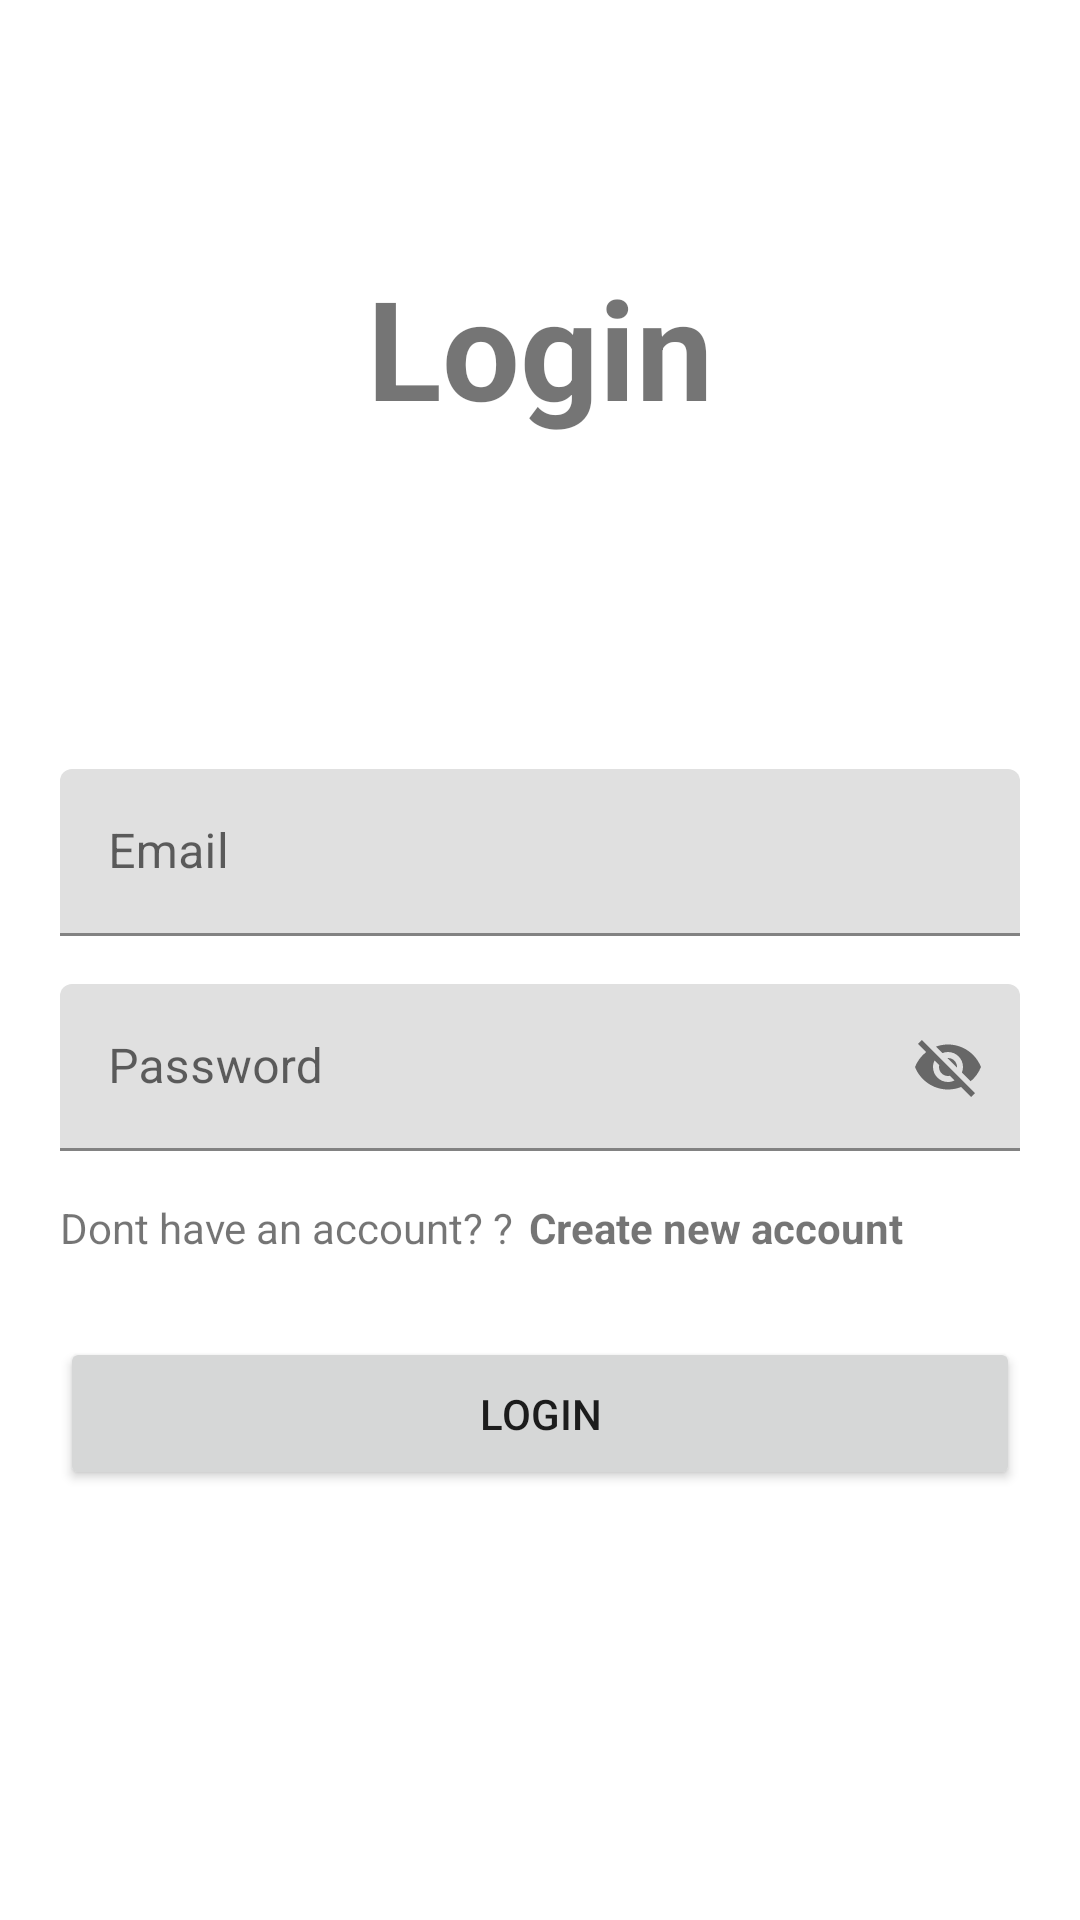

Reconstruct the res/layout file that produces this screen, plus the resources it refers to.
<!-- AndroidManifest.xml: application theme Theme.ToDoList -->
<!-- res/layout/fragment_login.xml -->
<?xml version="1.0" encoding="utf-8"?>
<androidx.constraintlayout.widget.ConstraintLayout xmlns:android="http://schemas.android.com/apk/res/android"
    xmlns:app="http://schemas.android.com/apk/res-auto"
    xmlns:tools="http://schemas.android.com/tools"
    android:layout_width="match_parent"
    android:layout_height="match_parent"
    tools:context=".ui.fragment.LoginFragment">

    <TextView
        android:id="@+id/textView"
        android:layout_width="match_parent"
        android:layout_height="wrap_content"
        android:layout_marginTop="85dp"
        android:gravity="center"
        android:text="Login"
        android:textSize="46sp"
        android:textStyle="bold"
        app:layout_constraintEnd_toEndOf="parent"
        app:layout_constraintStart_toStartOf="parent"
        app:layout_constraintTop_toTopOf="parent" />


    <LinearLayout
        android:id="@+id/linearLayout"
        android:layout_width="match_parent"
        android:layout_height="wrap_content"
        android:layout_marginHorizontal="20dp"
        android:orientation="vertical"
        app:layout_constraintBottom_toBottomOf="parent"
        app:layout_constraintEnd_toEndOf="parent"
        app:layout_constraintStart_toStartOf="parent"
        app:layout_constraintTop_toTopOf="parent">

        <com.google.android.material.textfield.TextInputLayout
            android:id="@+id/tilEmail"
            android:layout_width="match_parent"
            android:layout_height="wrap_content"
            android:hint="@string/til_email">

            <com.google.android.material.textfield.TextInputEditText
                android:id="@+id/tvEmail"
                android:layout_width="match_parent"
                android:layout_height="wrap_content"
                android:inputType="textEmailAddress" />

        </com.google.android.material.textfield.TextInputLayout>


        <com.google.android.material.textfield.TextInputLayout
            android:id="@+id/tilPass"
            android:layout_width="match_parent"
            android:layout_height="wrap_content"
            android:layout_marginTop="16dp"
            android:hint="@string/til_password"
            app:passwordToggleEnabled="true">

            <com.google.android.material.textfield.TextInputEditText
                android:id="@+id/tvPass"
                android:layout_width="match_parent"
                android:layout_height="wrap_content"
                android:inputType="textVisiblePassword" />

        </com.google.android.material.textfield.TextInputLayout>

    </LinearLayout>

    <Button
        android:id="@+id/btnSignIn"
        android:layout_width="match_parent"
        android:layout_height="wrap_content"
        android:layout_marginHorizontal="20dp"
        android:layout_marginTop="62dp"
        android:paddingVertical="16dp"
        android:text="@string/btn_login"
        app:layout_constraintEnd_toEndOf="parent"
        app:layout_constraintStart_toStartOf="parent"
        app:layout_constraintTop_toBottomOf="@+id/linearLayout" />

    <LinearLayout
        android:layout_width="match_parent"
        android:layout_height="wrap_content"
        android:layout_marginHorizontal="20dp"
        android:layout_marginTop="16dp"
        android:gravity=""
        android:orientation="horizontal"
        app:layout_constraintEnd_toEndOf="parent"
        app:layout_constraintStart_toStartOf="parent"
        app:layout_constraintTop_toBottomOf="@+id/linearLayout">

        <TextView
            android:layout_width="wrap_content"
            android:layout_height="wrap_content"
            android:text="@string/text_regis" />

        <TextView
            android:id="@+id/tvSignUp"
            android:layout_width="wrap_content"
            android:layout_height="wrap_content"
            android:layout_marginLeft="5dp"
            android:text="@string/text_to_regis"
            android:textStyle="bold" />

    </LinearLayout>

    <ProgressBar
        android:id="@+id/progress"
        android:layout_width="wrap_content"
        android:layout_height="wrap_content"
        android:visibility="gone"
        app:layout_constraintBottom_toBottomOf="parent"
        app:layout_constraintEnd_toEndOf="parent"
        app:layout_constraintStart_toStartOf="parent"
        app:layout_constraintTop_toTopOf="parent" />


</androidx.constraintlayout.widget.ConstraintLayout>
<!-- resources referenced by this layout -->
<resources>
  <string name="btn_login">Login</string>
  <string name="text_regis">Dont have an account? \u003F</string>
  <string name="text_to_regis">Create new account</string>
  <string name="til_email">Email</string>
  <string name="til_password">Password</string>
  <style name="Theme.ToDoList" parent="Theme.MaterialComponents.DayNight.NoActionBar">
          
          <item name="colorPrimary">@color/purple_500</item>
          <item name="colorPrimaryVariant">@color/purple_700</item>
          <item name="colorOnPrimary">@color/white</item>
          
          <item name="colorSecondary">@color/teal_200</item>
          <item name="colorSecondaryVariant">@color/teal_700</item>
          <item name="colorOnSecondary">@color/black</item>
          
          <item name="android:statusBarColor">?attr/colorPrimaryVariant</item>
          
  
  
  
  
  
  
  
  
  
  
  
          <item name="textAppearanceHeadline1">@style/TextAppearance.MaterialComponents.Headline1</item>
          <item name="textAppearanceHeadline2">@style/TextAppearance.MaterialComponents.Headline2</item>
          <item name="textAppearanceHeadline3">@style/TextAppearance.MaterialComponents.Headline3</item>
          <item name="textAppearanceHeadline4">@style/TextAppearance.MaterialComponents.Headline4</item>
          <item name="textAppearanceHeadline5">@style/TextAppearance.MaterialComponents.Headline5</item>
          <item name="textAppearanceHeadline6">@style/TextAppearance.MaterialComponents.Headline6</item>
          <item name="textAppearanceSubtitle1">@style/TextAppearance.MaterialComponents.Subtitle1</item>
          <item name="textAppearanceSubtitle2">@style/TextAppearance.MaterialComponents.Subtitle2</item>
          <item name="textAppearanceBody1">@style/TextAppearance.MaterialComponents.Body1</item>
          <item name="textAppearanceBody2">@style/TextAppearance.MaterialComponents.Body2</item>
          <item name="textAppearanceCaption">@style/TextAppearance.MaterialComponents.Caption</item>
          <item name="textAppearanceButton">@style/TextAppearance.MaterialComponents.Button</item>
          <item name="textAppearanceOverline">@style/TextAppearance.MaterialComponents.Overline</item>
  
      </style>
  <color name="purple_500">#FF6200EE</color>
  <color name="purple_700">#FF3700B3</color>
  <color name="white">#FFFFFFFF</color>
  
      //Extend
  <color name="teal_200">#FF03DAC5</color>
  <color name="teal_700">#FF018786</color>
  <color name="black">#FF000000</color>
</resources>
